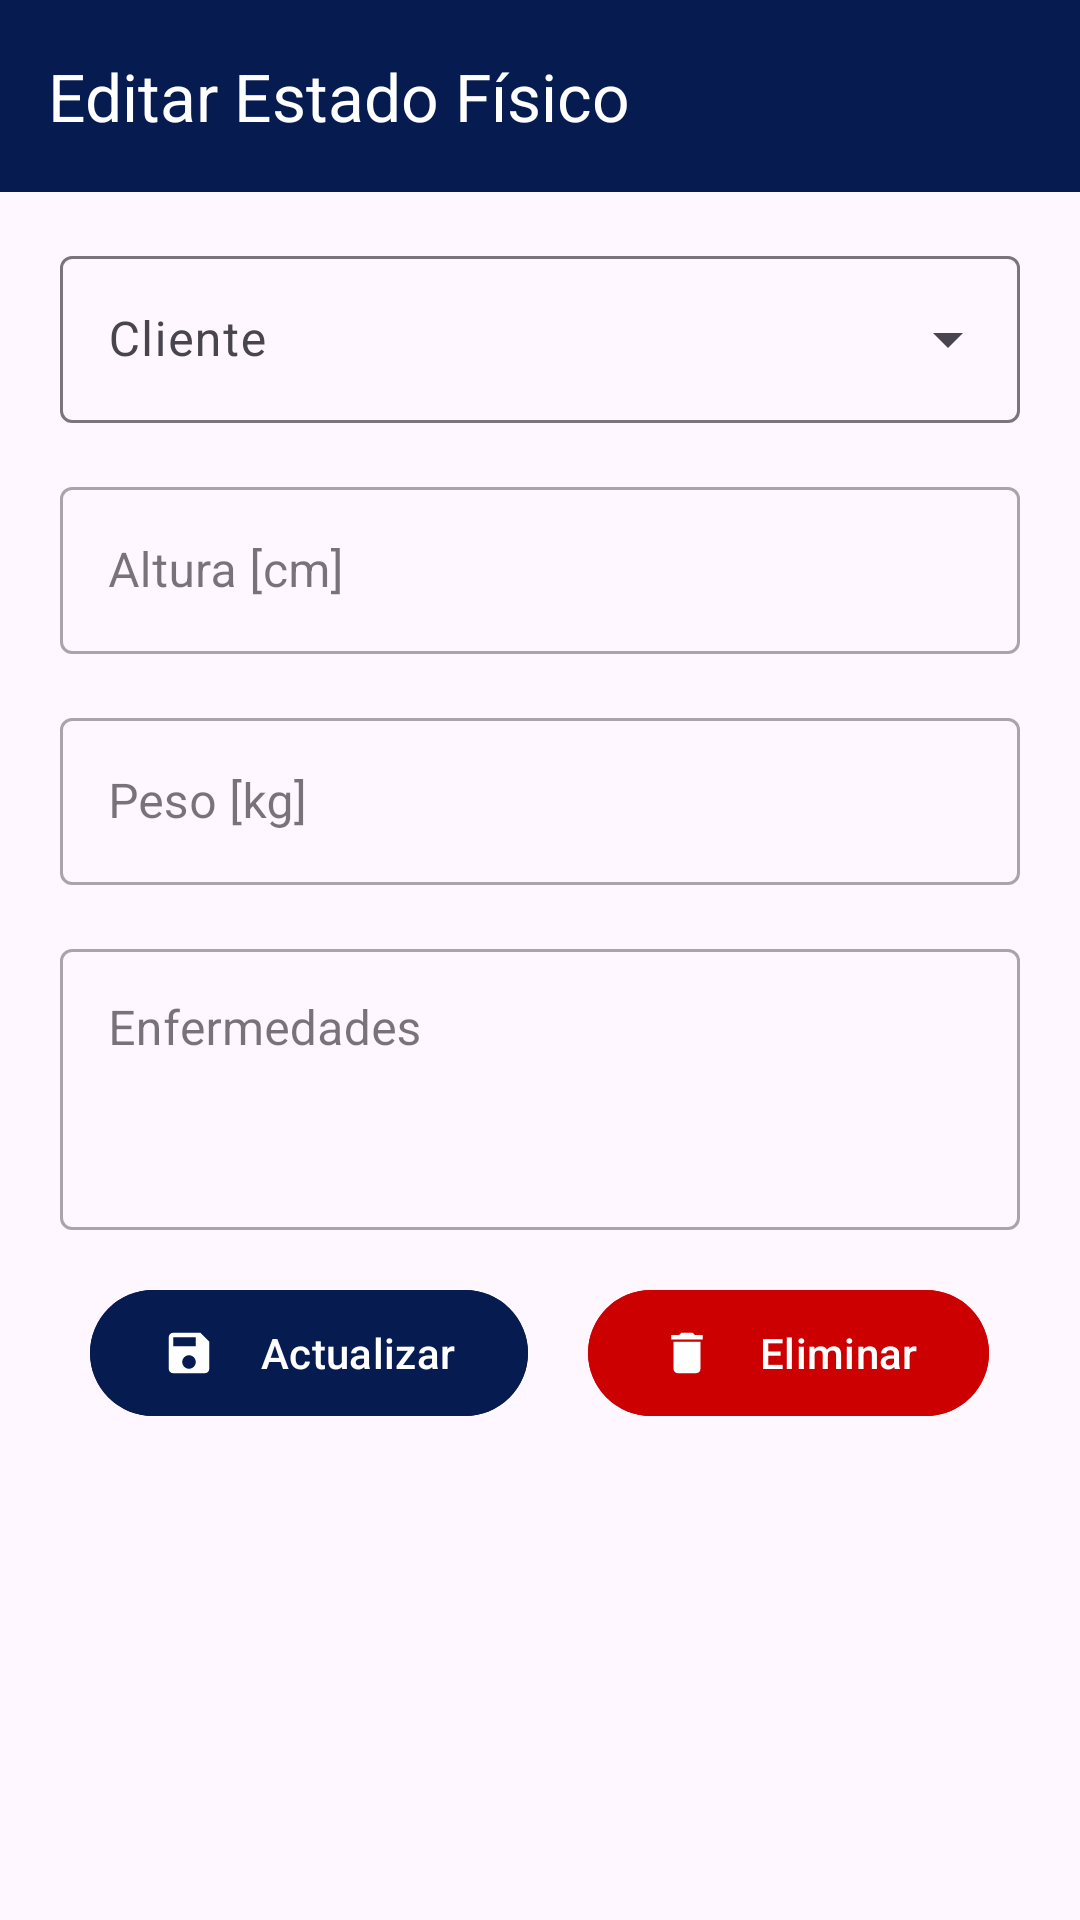

Reconstruct the res/layout file that produces this screen, plus the resources it refers to.
<!-- AndroidManifest.xml: application theme Theme.PersonalTrainer -->
<!-- res/layout/editar_estado_fisico.xml -->
<?xml version="1.0" encoding="utf-8"?>
<LinearLayout
    xmlns:android="http://schemas.android.com/apk/res/android"
    xmlns:app="http://schemas.android.com/apk/res-auto"
    xmlns:tools="http://schemas.android.com/tools"
    android:id="@+id/main"
    android:layout_width="match_parent"
    android:layout_height="match_parent"
    android:orientation="vertical"
    tools:context=".view.EstadoFisico.VEditarEstadoFisico">

    
    <androidx.appcompat.widget.Toolbar
        android:id="@+id/toolbar_estado_fisico"
        android:layout_width="match_parent"
        android:layout_height="wrap_content"
        android:background="@color/primaryColor"
        app:title="Editar Estado Físico"
        app:titleTextColor="@color/white" />

    
    <ScrollView
        android:layout_width="match_parent"
        android:layout_height="match_parent"
        android:fillViewport="true">

        <LinearLayout
            android:layout_width="match_parent"
            android:layout_height="wrap_content"
            android:orientation="vertical">

            
            <com.google.android.material.textfield.TextInputLayout
                style="@style/Widget.Material3.TextInputLayout.OutlinedBox.ExposedDropdownMenu"
                android:layout_width="match_parent"
                android:layout_height="wrap_content"
                android:layout_marginStart="20dp"
                android:layout_marginTop="16dp"
                android:layout_marginEnd="20dp"
                android:hint="Cliente">

                <AutoCompleteTextView
                    android:id="@+id/cliente_input"
                    android:layout_width="match_parent"
                    android:layout_height="wrap_content" />

            </com.google.android.material.textfield.TextInputLayout>

            
            <com.google.android.material.textfield.TextInputLayout
                android:id="@+id/altura_input"
                style="@style/Widget.MaterialComponents.TextInputLayout.OutlinedBox"
                android:layout_width="match_parent"
                android:layout_height="wrap_content"
                android:layout_marginStart="20dp"
                android:layout_marginTop="16dp"
                android:layout_marginEnd="20dp"
                android:hint="Altura [cm]">

                <com.google.android.material.textfield.TextInputEditText
                    android:layout_width="match_parent"
                    android:layout_height="wrap_content"
                    android:inputType="numberDecimal" />

            </com.google.android.material.textfield.TextInputLayout>

            
            <com.google.android.material.textfield.TextInputLayout
                android:id="@+id/peso_input"
                style="@style/Widget.MaterialComponents.TextInputLayout.OutlinedBox"
                android:layout_width="match_parent"
                android:layout_height="wrap_content"
                android:layout_marginStart="20dp"
                android:layout_marginTop="16dp"
                android:layout_marginEnd="20dp"
                android:hint="Peso [kg]">

                <com.google.android.material.textfield.TextInputEditText
                    android:layout_width="match_parent"
                    android:layout_height="wrap_content"
                    android:inputType="numberDecimal"/>

            </com.google.android.material.textfield.TextInputLayout>

            
            <com.google.android.material.textfield.TextInputLayout
                android:id="@+id/enfermedades_input"
                style="@style/Widget.MaterialComponents.TextInputLayout.OutlinedBox"
                android:layout_width="match_parent"
                android:layout_height="wrap_content"
                android:layout_marginStart="20dp"
                android:layout_marginTop="16dp"
                android:layout_marginEnd="20dp"
                android:hint="Enfermedades">

                <com.google.android.material.textfield.TextInputEditText
                    android:layout_width="match_parent"
                    android:layout_height="wrap_content"
                    android:gravity="top"
                    android:inputType="textMultiLine"
                    android:maxLines="5"
                    android:minLines="3" />

            </com.google.android.material.textfield.TextInputLayout>

            <LinearLayout
                android:layout_width="match_parent"
                android:layout_height="wrap_content"
                android:orientation="horizontal"
                android:gravity="center"
                android:layout_margin="16dp">

                
                <com.google.android.material.button.MaterialButton
                    android:id="@+id/actualizar_button"
                    android:layout_width="wrap_content"
                    android:layout_height="50dp"
                    android:backgroundTint="@color/primaryColor"
                    android:text="Actualizar"
                    android:textColor="@color/white"
                    app:icon="@drawable/ic_save"
                    app:iconGravity="textStart"
                    app:iconPadding="15dp"
                    app:iconTint="@android:color/white"
                    android:layout_marginEnd="20dp"/>

                
                <com.google.android.material.button.MaterialButton
                    android:id="@+id/eliminar_button"
                    android:layout_width="wrap_content"
                    android:layout_height="50dp"
                    android:backgroundTint="@android:color/holo_red_dark"
                    android:text="Eliminar"
                    android:textColor="@color/white"
                    app:icon="@drawable/ic_delete"
                    app:iconGravity="textStart"
                    app:iconPadding="15dp"
                    app:iconTint="@android:color/white" />

            </LinearLayout>

        </LinearLayout>

    </ScrollView>

</LinearLayout>
<!-- resources referenced by this layout -->
<resources>
  <color name="primaryColor">#061B50</color>
  <color name="white">#FFFFFFFF</color>
  <!-- drawable ic_delete (drawable) -->
  <vector xmlns:android="http://schemas.android.com/apk/res/android" android:height="24dp" android:tint="#061B50" android:viewportHeight="24" android:viewportWidth="24" android:width="24dp">
        
      <path android:fillColor="@android:color/white" android:pathData="M6,19c0,1.1 0.9,2 2,2h8c1.1,0 2,-0.9 2,-2V7H6v12zM19,4h-3.5l-1,-1h-5l-1,1H5v2h14V4z"/>
      
  </vector>
  <!-- drawable ic_save (drawable) -->
  <vector xmlns:android="http://schemas.android.com/apk/res/android" android:height="24dp" android:tint="#061B50" android:viewportHeight="24" android:viewportWidth="24" android:width="24dp">
        
      <path android:fillColor="@android:color/white" android:pathData="M17,3L5,3c-1.11,0 -2,0.9 -2,2v14c0,1.1 0.89,2 2,2h14c1.1,0 2,-0.9 2,-2L21,7l-4,-4zM12,19c-1.66,0 -3,-1.34 -3,-3s1.34,-3 3,-3 3,1.34 3,3 -1.34,3 -3,3zM15,9L5,9L5,5h10v4z"/>
      
  </vector>
  <style name="Theme.PersonalTrainer" parent="Base.Theme.PersonalTrainer" />
  <style name="Base.Theme.PersonalTrainer" parent="Theme.Material3.DayNight.NoActionBar">
          
          <item name="colorPrimary">@color/primaryColor</item>
          <item name="colorPrimaryVariant">@color/primaryColor</item>
          <item name="android:statusBarColor">@color/primaryColor</item>
      </style>
</resources>
